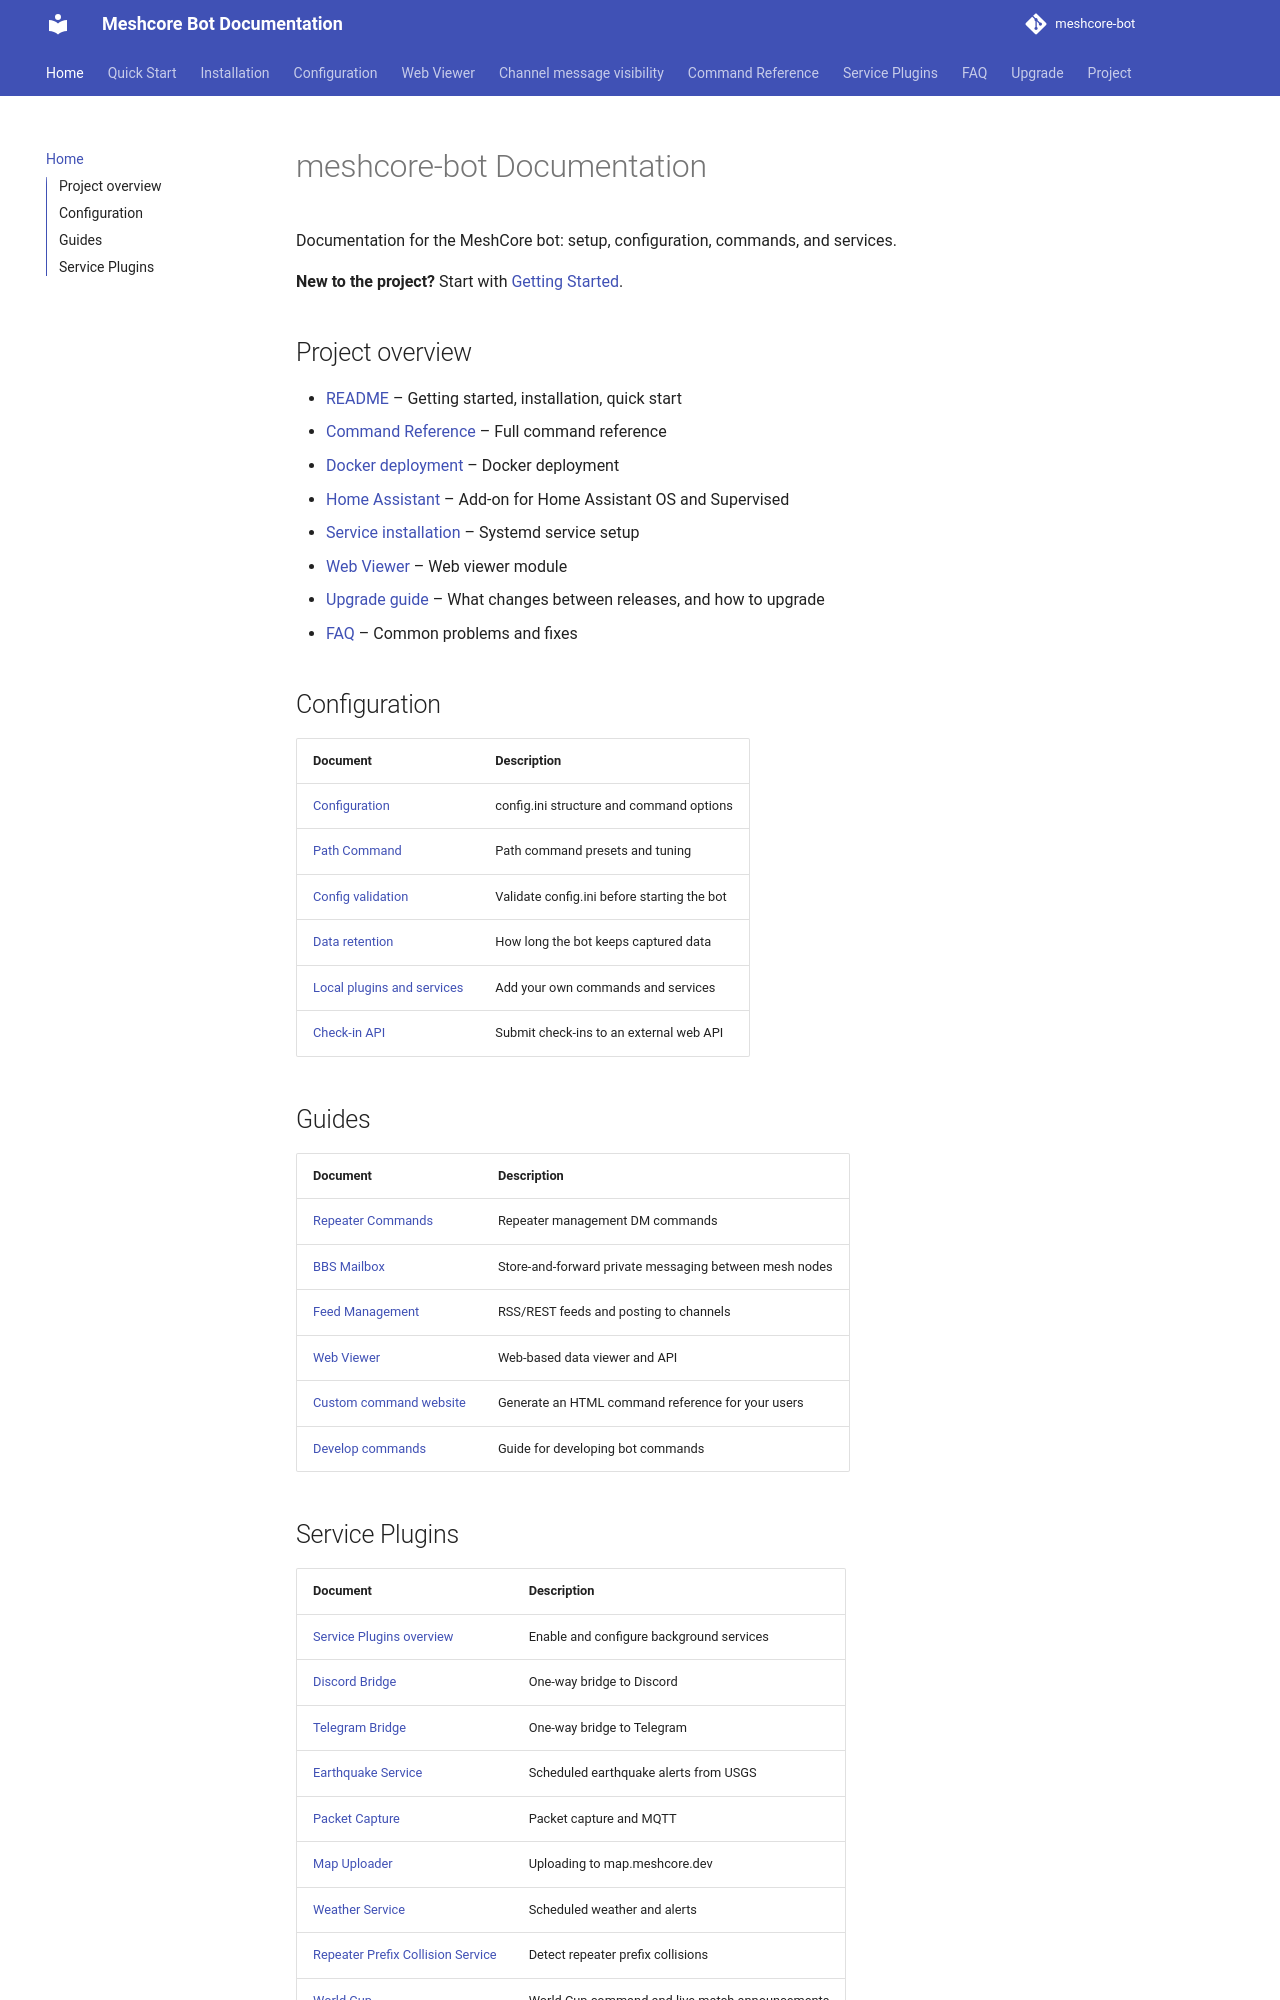

repository: Camousse88/meshcore-bot_Baliz · page: index.html · generator: mkdocs

# meshcore-bot Documentation

Documentation for the MeshCore bot: setup, configuration, commands, and services.

**New to the project?** Start with [Getting Started](getting-started.md).

## Project overview

- [README](https://github.com/agessaman/meshcore-bot/blob/main/README.md) – Getting started, installation, quick start
- [Command Reference](command-reference.md) – Full command reference
- [Docker deployment](docker.md) – Docker deployment
- [Service installation](service-installation.md) – Systemd service setup
- [Web Viewer](web-viewer.md) – Web viewer module
- [Upgrade guide](upgrade.md) – What changes between releases, and how to upgrade
- [FAQ](faq.md) – Common problems and fixes

## Configuration

| Document | Description |
|----------|-------------|
| [Configuration](configuration.md) | config.ini structure and command options |
| [Path Command](path-command-config.md) | Path command presets and tuning |
| [Config validation](config-validation.md) | Validate config.ini before starting the bot |
| [Data retention](data-retention.md) | How long the bot keeps captured data |
| [Local plugins and services](local-plugins.md) | Add your own commands and services |
| [Check-in API](checkin-api.md) | Submit check-ins to an external web API |

## Guides

| Document | Description |
|----------|-------------|
| [Repeater Commands](repeater-commands.md) | Repeater management DM commands |
| [Feed Management](FEEDS.md) | RSS/REST feeds and posting to channels |
| [Web Viewer](web-viewer.md) | Web-based data viewer and API |
| [Custom command website](command-reference-website.md) | Generate an HTML command reference for your users |
| [Develop commands](develop-command-scripts.md) | Guide for developing bot commands |
